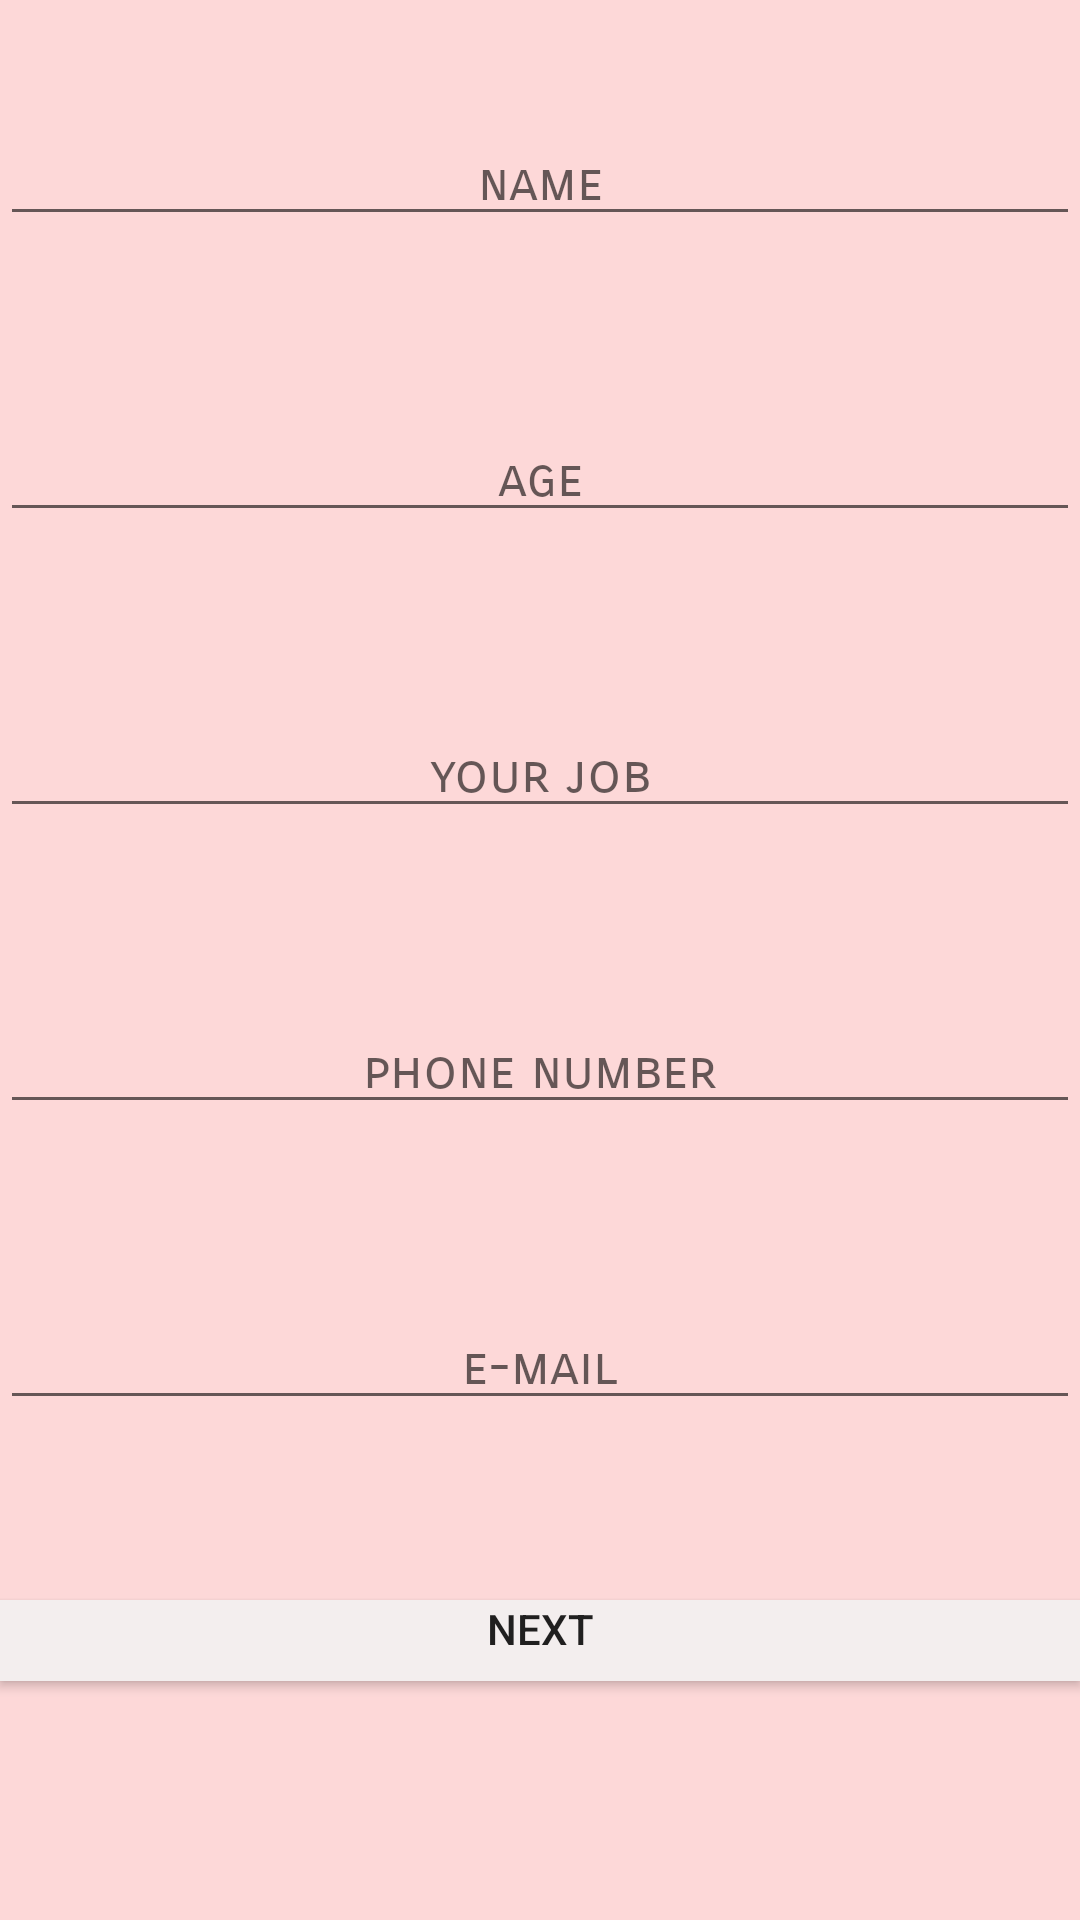

Layout XML and referenced resources for this Android screen:
<!-- AndroidManifest.xml: application theme Theme.Refaa -->
<!-- res/layout/activity_main.xml -->
<?xml version="1.0" encoding="utf-8"?>
<LinearLayout xmlns:android="http://schemas.android.com/apk/res/android"
    xmlns:app="http://schemas.android.com/apk/res-auto"
    xmlns:tools="http://schemas.android.com/tools"
    android:layout_width="match_parent"
    android:layout_height="match_parent"
    android:background="#FDD8D8"
    android:orientation="vertical"
    tools:context=".MainActivity">

    <EditText
        android:id="@+id/editText1"
        android:layout_width="match_parent"
        android:layout_height="wrap_content"
        android:ems="10"
        android:layout_marginTop="40dp"
        android:fontFamily="sans-serif-smallcaps"
        android:gravity="center_horizontal"
        android:inputType="textPersonName"
       android:hint="name" />



















































    <EditText
        android:id="@+id/editText2"
        android:layout_width="match_parent"
        android:layout_height="wrap_content"
        android:ems="10"
        android:layout_marginTop="60dp"
        android:fontFamily="sans-serif-smallcaps"
        android:gravity="center_horizontal"
        android:inputType="textPersonName"
        android:hint="age" />

    <EditText
        android:id="@+id/editText3"
        android:layout_width="match_parent"
        android:layout_height="wrap_content"
        android:ems="10"
        android:layout_marginTop="60dp"
        android:fontFamily="sans-serif-smallcaps"
        android:gravity="center_horizontal"
        android:inputType="textPersonName"
        android:hint="your job" />

    <EditText
        android:id="@+id/editText4"
        android:layout_width="match_parent"
        android:layout_height="wrap_content"
        android:ems="10"
        android:layout_marginTop="60dp"
        android:fontFamily="sans-serif-smallcaps"
        android:gravity="center_horizontal"
        android:inputType="textPersonName"
        android:hint="phone number" />

    <EditText
        android:id="@+id/editText5"
        android:layout_width="match_parent"
        android:layout_height="wrap_content"
        android:ems="10"
        android:layout_marginTop="60dp"
        android:fontFamily="sans-serif-smallcaps"
        android:gravity="center_horizontal"
        android:inputType="textPersonName"
        android:hint="e-mail" />

    <Button
        android:id="@+id/button"
        android:layout_width="match_parent"
        android:layout_height="27dp"
        android:layout_marginTop="60dp"
        android:background="#F3EEEE"
        android:gravity="center_horizontal"
        android:text="next" />

</LinearLayout>
<!-- resources referenced by this layout -->
<resources>
  <style name="Theme.Refaa" parent="Theme.AppCompat.Light.NoActionBar">
          
          <item name="colorPrimary">@color/purple_500</item>
          <item name="colorPrimaryVariant">@color/purple_700</item>
          <item name="colorOnPrimary">@color/white</item>
          
          <item name="colorSecondary">@color/teal_200</item>
          <item name="colorSecondaryVariant">@color/teal_700</item>
          <item name="colorOnSecondary">@color/black</item>
          
          <item name="android:statusBarColor" tools:targetApi="l">?attr/colorPrimaryVariant</item>
          
      </style>
  <!-- not gathered from this repository: default colours our renderer supplied (Android Studio template values) -->
  <color name="purple_500">#FF6200EE</color>
  <color name="purple_700">#FF3700B3</color>
  <color name="teal_200">#FF03DAC5</color>
  <color name="teal_700">#FF018786</color>
  <color name="black">#FF000000</color>
  <color name="white">#FFFFFFFF</color>
</resources>
